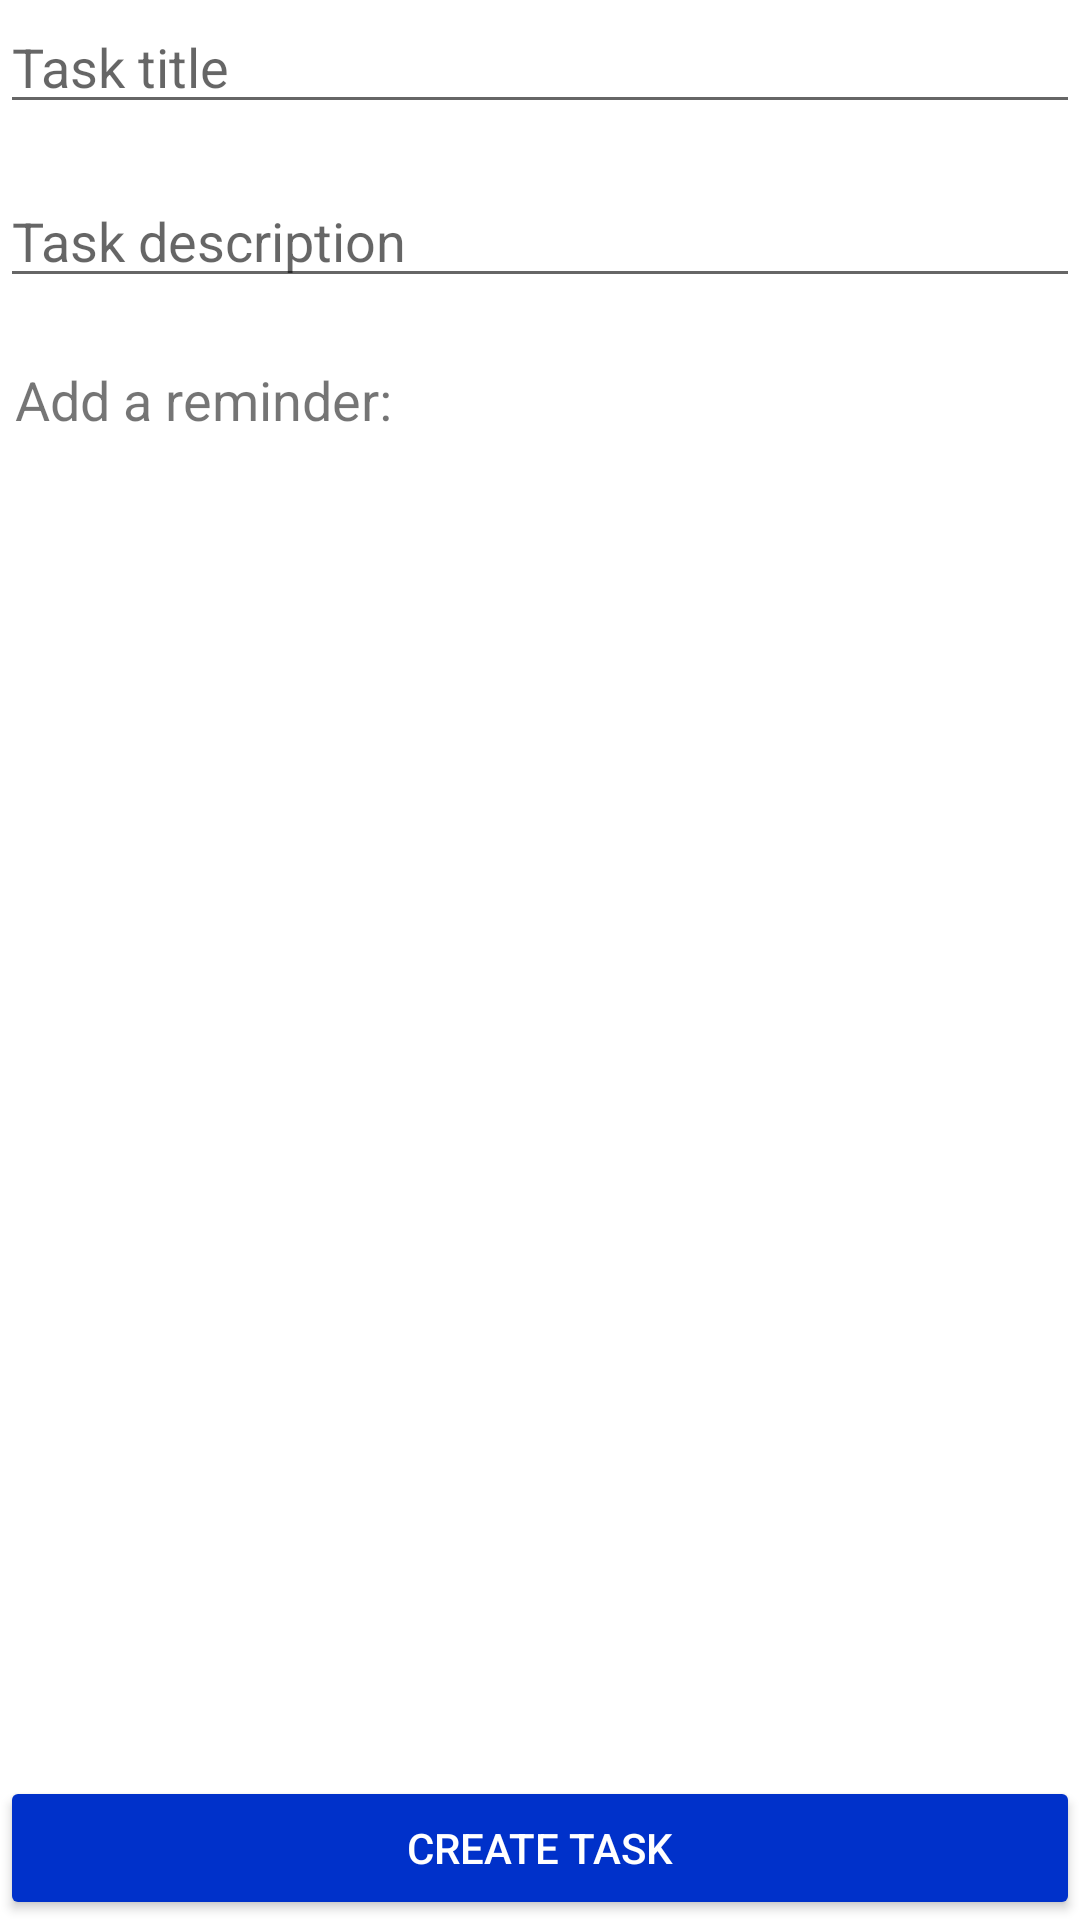

The Android layout XML behind this screen, and the referenced resources:
<!-- AndroidManifest.xml: application theme AppTheme -->
<!-- res/layout/custom_task.xml -->
<?xml version="1.0" encoding="utf-8"?>
<RelativeLayout xmlns:android="http://schemas.android.com/apk/res/android"
                android:layout_width="match_parent"
                android:layout_height="match_parent"
                android:background="@color/white"
                android:theme="@style/AppTheme">

    <EditText
            android:id="@+id/custom_task_title"
            android:layout_width="match_parent"
            android:layout_height="wrap_content"
            android:layout_marginBottom="50px"
            android:hint="Task title"/>

    <EditText
            android:id="@+id/custom_task_desc"
            android:inputType="textMultiLine"
            android:layout_width="match_parent"
            android:layout_height="wrap_content"
            android:layout_below="@id/custom_task_title"
            android:layout_marginBottom="65px"
            android:hint="Task description"/>
    <TextView
            android:layout_width="wrap_content"
            android:layout_height="wrap_content"
            android:layout_marginLeft="5dp"
            android:layout_marginBottom="50px"
            android:padding="0px"
            android:textSize="18sp"
            android:text="Add a reminder: " android:id="@+id/text_view_reminder"
            android:layout_below="@+id/custom_task_desc"/>

    <ImageButton
            android:layout_width="120px"
            android:layout_height="100px"
            android:tint="@color/colorPrimaryDark"
            android:backgroundTint="@color/white"
            android:src="@drawable/ic_add_alert_black_24dp"
            android:id="@+id/imageButton"
            android:layout_below="@+id/custom_task_desc" android:layout_alignParentRight="true"
            android:layout_alignParentEnd="true"/>
    <Button
            android:layout_width="match_parent"
            android:layout_height="wrap_content"
            android:layout_alignParentBottom="true"
            android:text = "Create Task"
            android:textColor="@color/white"
            android:backgroundTint="@color/colorPrimaryDark" android:id="@+id/submit_btn"/>
</RelativeLayout>
<!-- resources referenced by this layout -->
<resources>
  <color name="colorPrimaryDark">#0031ca</color>
  <color name="white">#ffffff</color>
  <style name="AppTheme" parent="Theme.AppCompat.DayNight.DarkActionBar">
          
          <item name="colorPrimary">@color/colorPrimary</item>
          <item name="colorPrimaryDark">@color/colorPrimaryDark</item>
          <item name="colorAccent">@color/colorAccent</item>
          <item name="android:colorBackground">@color/colorBackground</item>
      </style>
  <color name="colorPrimary">#3d5afe</color>
  <color name="colorAccent">#8187ff</color>
  <color name="colorBackground">#ffffff</color>
</resources>
